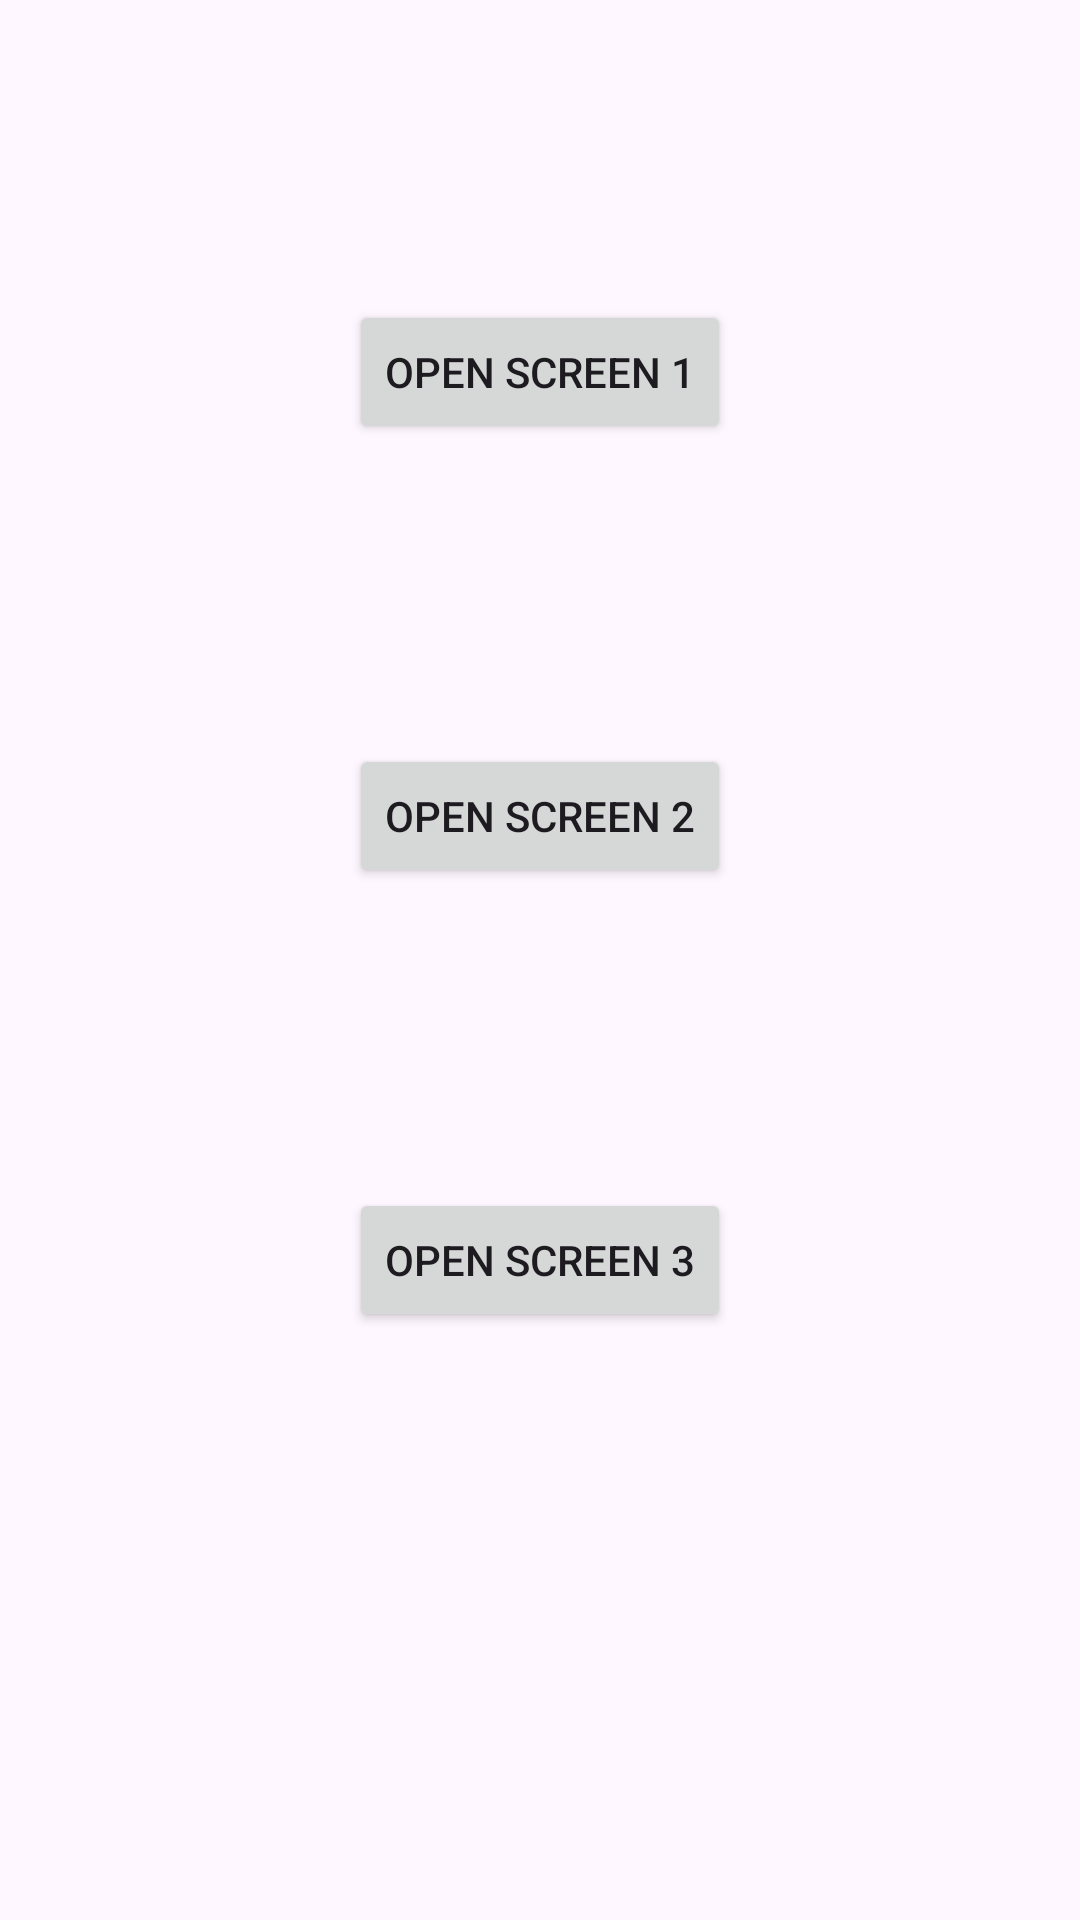

Here is an Android app screen rendered from its layout file. Give the layout XML and the strings, colors and styles it references.
<!-- AndroidManifest.xml: application theme Theme.DesignSlideNumber20 -->
<!-- res/layout/activity_main.xml -->
<?xml version="1.0" encoding="utf-8"?>
<androidx.constraintlayout.widget.ConstraintLayout xmlns:android="http://schemas.android.com/apk/res/android"
    xmlns:app="http://schemas.android.com/apk/res-auto"
    xmlns:tools="http://schemas.android.com/tools"
    android:layout_width="match_parent"
    android:layout_height="match_parent"
    tools:context=".MainActivity">

    <Button
        android:id="@+id/bt1Main"
        android:layout_width="wrap_content"
        android:layout_height="wrap_content"
        android:layout_marginTop="100dp"
        android:text="Open Screen 1"
        app:layout_constraintBottom_toBottomOf="parent"
        app:layout_constraintEnd_toEndOf="parent"
        app:layout_constraintStart_toStartOf="parent"
        app:layout_constraintTop_toTopOf="parent"
        app:layout_constraintVertical_bias="0.0" />

    <Button
        android:id="@+id/bt2Main"
        android:layout_width="wrap_content"
        android:layout_height="wrap_content"
        android:layout_marginTop="100dp"
        android:text="Open Screen 2"
        app:layout_constraintEnd_toEndOf="@+id/bt1Main"
        app:layout_constraintStart_toStartOf="@+id/bt1Main"
        app:layout_constraintTop_toBottomOf="@+id/bt1Main" />

    <Button
        android:id="@+id/bt3Main"
        android:layout_width="wrap_content"
        android:layout_height="wrap_content"
        android:layout_marginTop="100dp"
        android:text="Open Screen 3"
        app:layout_constraintEnd_toEndOf="@+id/bt2Main"
        app:layout_constraintStart_toStartOf="@+id/bt2Main"
        app:layout_constraintTop_toBottomOf="@+id/bt2Main" />
</androidx.constraintlayout.widget.ConstraintLayout>
<!-- resources referenced by this layout -->
<resources>
  <style name="Theme.DesignSlideNumber20" parent="Base.Theme.DesignSlideNumber20" />
  <style name="Base.Theme.DesignSlideNumber20" parent="Theme.Material3.DayNight.NoActionBar">
          
          
      </style>
</resources>
